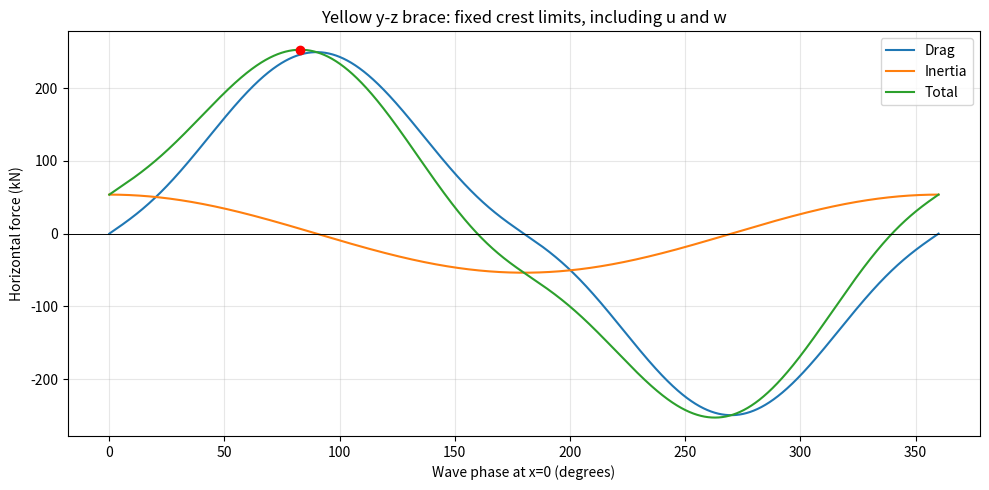

Source code (Python):
"""Yellow y-z brace: horizontal forces, including u and w.
Fixed crest integration z=-35 to +6 m. Requested rounded dl/dz=1.23.
The brace is at x=0, so reference phase equals local phase everywhere.
"""
import numpy as np
import matplotlib.pyplot as plt

rho, CD, CM = 1025.0, 1.2, 0.8
D, a, d = 1.0, 6.0, 40.0
k, omega = 0.043, 0.628
alpha = np.arctan2(42.0, 30.0)
length_factor = 1.23

z = np.linspace(-35.0, 6.0, 4001)
weights = np.full(z.size, z[1] - z[0])
weights[[0, -1]] *= 0.5
B = a * omega / np.sinh(k*d)
U = B * np.cosh(k*(z+d))
W = B * np.sinh(k*(z+d))

phase = np.linspace(0, 2*np.pi, 8001)
time = phase / omega
Fd = np.zeros_like(phase)
for j, theta in enumerate(phase):
    u = U * np.sin(theta)
    w = W * np.cos(theta)
    normal_speed = np.sqrt(u**2 + (w*np.cos(alpha))**2)
    Fd[j] = length_factor * 0.5*rho*CD*D * np.sum(weights*u*normal_speed)

Fi = (length_factor * rho*CM*np.pi*D**2/4 * omega
      * np.sum(weights*U) * np.cos(phase))
Ftotal = Fd + Fi

print('\nYELLOW BRACE: HORIZONTAL FORCES INCLUDING u AND w')
print('Fixed limits z=-35 to +6 m; dl/dz=1.23; x=0')
print('\nForce       Maximum positive (kN)    Phase (degrees)')
for name, force in [('Drag', Fd), ('Inertia', Fi), ('Total', Ftotal)]:
    j = np.argmax(force)
    print(f'{name:<12}{force[j]/1000:>18.2f}{np.degrees(phase[j]):>20.2f}')
j = np.argmax(Ftotal)
print(f'\nAt total maximum: drag={Fd[j]/1000:.2f} kN, '
      f'inertia={Fi[j]/1000:.2f} kN, time={time[j]:.3f} s')

plt.figure(figsize=(10, 5))
for name, force in [('Drag', Fd), ('Inertia', Fi), ('Total', Ftotal)]:
    plt.plot(np.degrees(phase), force/1000, label=name)
plt.scatter(np.degrees(phase[j]), Ftotal[j]/1000, color='red', zorder=5)
plt.axhline(0, color='black', linewidth=0.7)
plt.xlabel('Wave phase at x=0 (degrees)')
plt.ylabel('Horizontal force (kN)')
plt.title('Yellow y-z brace: fixed crest limits, including u and w')
plt.grid(alpha=0.3)
plt.legend()
plt.tight_layout()
plt.show()
